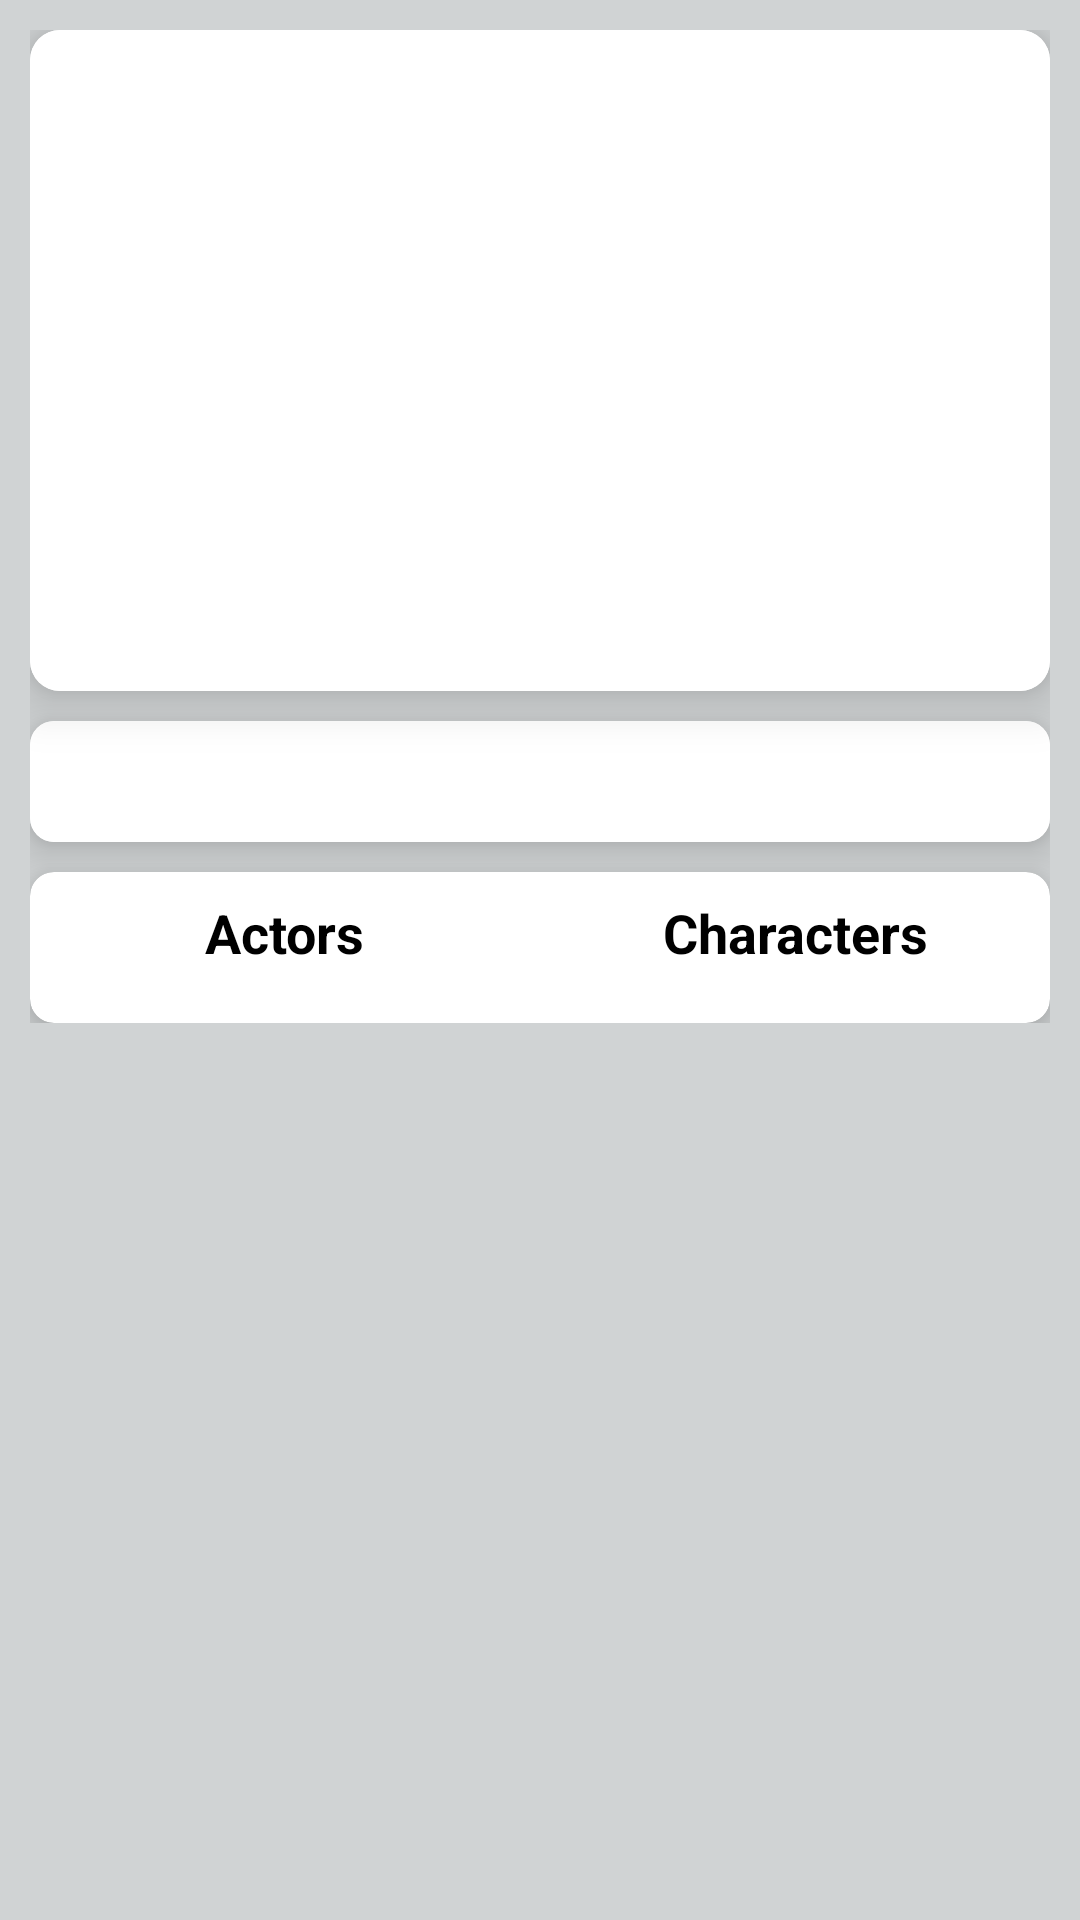

Reconstruct the res/layout file that produces this screen, plus the resources it refers to.
<!-- AndroidManifest.xml: application theme Theme.IMDB_Movie_App -->
<!-- res/layout/activity_details.xml -->
<?xml version="1.0" encoding="utf-8"?>
<LinearLayout xmlns:android="http://schemas.android.com/apk/res/android"
    xmlns:app="http://schemas.android.com/apk/res-auto"
    xmlns:tools="http://schemas.android.com/tools"
    android:layout_width="match_parent"
    android:layout_height="match_parent"
    android:orientation="vertical"
    android:background="@color/gray"
    tools:context=".Details_activity">


    <ScrollView
        android:layout_width="match_parent"
        android:layout_height="wrap_content">

        <LinearLayout
            android:layout_width="match_parent"
            android:layout_height="wrap_content"
            android:orientation="vertical"
            android:layout_margin="10dp"
            >

            
            <androidx.cardview.widget.CardView
                android:layout_width="match_parent"
                android:layout_height="wrap_content"
                android:background="@color/white"
                app:cardCornerRadius="10dp"
                app:cardElevation="10dp">

                <LinearLayout
                    android:layout_width="match_parent"
                    android:layout_height="wrap_content"
                    android:orientation="vertical">

                    <TextView
                        android:id="@+id/movie_name_id"
                        android:layout_width="match_parent"
                        android:layout_height="wrap_content"
                        android:background="@color/white"
                        android:padding="8dp"
                        android:textAlignment="center"
                        android:textColor="@color/black"
                        android:textSize="24sp"
                        android:textStyle="bold" />

                    <TextView
                        android:id="@+id/movie_name_released_id"
                        android:layout_width="match_parent"
                        android:layout_height="wrap_content"
                        android:background="@color/white"
                        android:padding="8dp"
                        android:textAlignment="center"
                        android:textColor="@color/black"
                        android:textSize="18sp"
                        android:textStyle="normal" />

                    <TextView
                        android:id="@+id/movie_runtime_id"
                        android:layout_width="match_parent"
                        android:layout_height="wrap_content"
                        android:background="@color/white"
                        android:padding="8dp"
                        android:textAlignment="center"
                        android:textColor="@color/black"
                        android:textSize="18sp"
                        android:textStyle="normal" />

                    <TextView
                        android:id="@+id/movie_rating_id"
                        android:layout_width="match_parent"
                        android:layout_height="wrap_content"
                        android:background="@color/white"
                        android:padding="8dp"
                        android:textAlignment="center"
                        android:textColor="@color/black"
                        android:textSize="24sp"
                        android:textStyle="bold" />

                    <TextView
                        android:id="@+id/movie_votes_id"
                        android:layout_width="match_parent"
                        android:layout_height="wrap_content"
                        android:background="@color/white"
                        android:padding="8dp"
                        android:textAlignment="center"
                        android:textColor="@color/black"
                        android:textSize="20sp"
                        android:textStyle="bold" />

                </LinearLayout>

            </androidx.cardview.widget.CardView>

            <androidx.cardview.widget.CardView
                android:layout_width="match_parent"
                android:layout_height="wrap_content"
                android:layout_marginTop="10dp"
                app:cardBackgroundColor="@color/white"
                app:cardCornerRadius="8dp"
                app:cardElevation="8dp">

                <LinearLayout
                    android:layout_width="match_parent"
                    android:layout_height="wrap_content"
                    android:gravity="center"
                    android:orientation="vertical">

                    <ImageView
                        android:id="@+id/image_view_movie_poster_id"
                        android:layout_width="wrap_content"
                        android:layout_height="wrap_content" />

                    <TextView
                        android:padding="10dp"
                        android:id="@+id/text_view_movie_plot"
                        android:layout_width="match_parent"
                        android:layout_height="wrap_content"
                        android:background="@color/white"
                        android:textColor="@color/black"
                        android:textSize="15sp"
                        android:textStyle="normal" />

                </LinearLayout>

            </androidx.cardview.widget.CardView>

            <androidx.cardview.widget.CardView
                android:layout_width="match_parent"
                android:layout_height="wrap_content"
               android:layout_marginTop="10dp"
                android:background="@color/white"
                app:cardCornerRadius="8dp"
                app:cardElevation="8dp">

                <LinearLayout
                    android:layout_width="match_parent"
                    android:layout_height="wrap_content"
                    android:orientation="vertical">

                    <LinearLayout
                        android:layout_width="match_parent"
                        android:layout_height="wrap_content"
                        android:orientation="horizontal">

                        <TextView
                            android:id="@+id/actor_id"
                            android:layout_width="0dp"
                            android:layout_height="wrap_content"
                            android:layout_weight="1"
                            android:padding="8dp"
                            android:text="Actors"
                            android:textAlignment="center"
                            android:textColor="@color/black"
                            android:textSize="18sp"
                            android:textStyle="bold" />

                        <View
                            android:layout_width="1dp"
                            android:layout_height="wrap_content"
                            android:background="@color/black" />

                        <TextView
                            android:id="@+id/character_id"
                            android:layout_width="0dp"
                            android:layout_height="wrap_content"
                            android:layout_weight="1"
                            android:padding="8dp"
                            android:text="Characters"
                            android:textAlignment="center"
                            android:textColor="@color/black"
                            android:textSize="18sp"
                            android:textStyle="bold" />

                    </LinearLayout>

                    <androidx.recyclerview.widget.RecyclerView
                        android:id="@+id/recycler_movie_cast_id"
                        android:layout_width="match_parent"
                        android:padding="5dp"
                        android:layout_height="match_parent" />

                </LinearLayout>

            </androidx.cardview.widget.CardView>

        </LinearLayout>

    </ScrollView>


</LinearLayout>
<!-- resources referenced by this layout -->
<resources>
  <color name="black">#FF000000</color>
  <color name="gray">#D0D3D4</color>
  <color name="white">#FFFFFFFF</color>
  <style name="Theme.IMDB_Movie_App" parent="Theme.MaterialComponents.DayNight.NoActionBar">
          
          <item name="colorPrimary">@color/purple_500</item>
          <item name="colorPrimaryVariant">@color/purple_700</item>
          <item name="colorOnPrimary">@color/white</item>
          
          <item name="colorSecondary">@color/teal_200</item>
          <item name="colorSecondaryVariant">@color/teal_700</item>
          <item name="colorOnSecondary">@color/black</item>
          
          <item name="android:statusBarColor" tools:targetApi="l">?attr/colorPrimaryVariant</item>
          
      </style>
  <color name="purple_500">#D0D3D4</color>
  <color name="purple_700">#D0D3D4</color>
  <color name="teal_200">#FF03DAC5</color>
  <color name="teal_700">#FF018786</color>
</resources>
